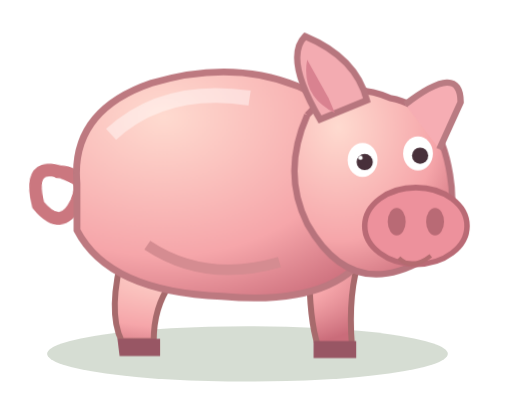
t = 0.00 s
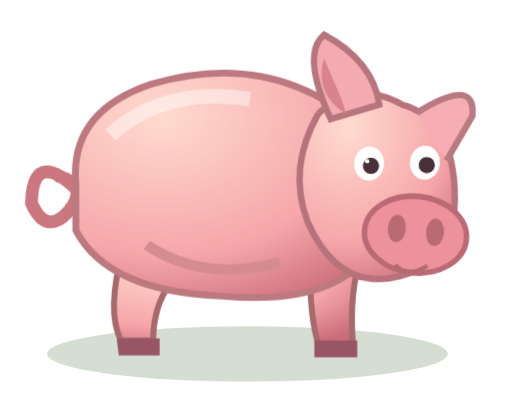
t = 1.03 s
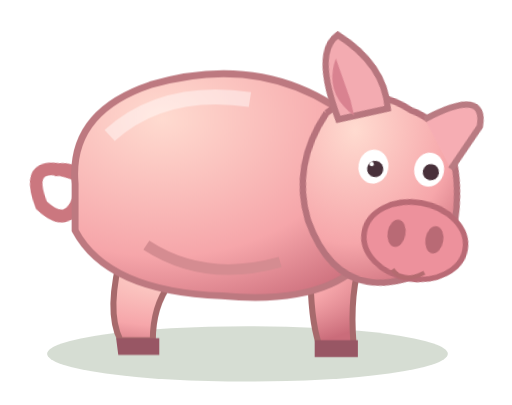
t = 2.07 s
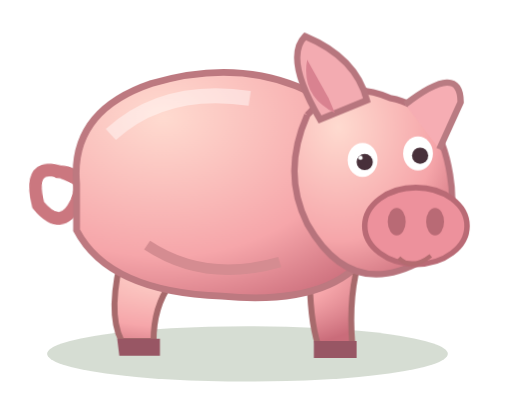
t = 3.10 s
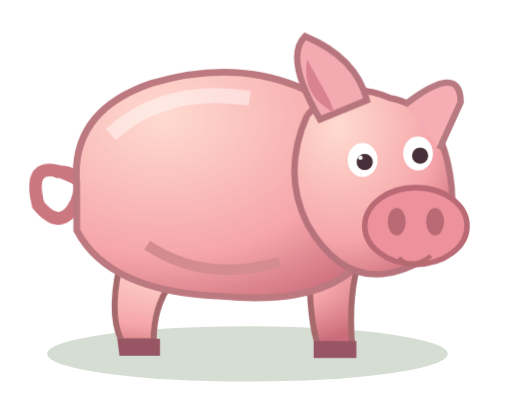
t = 4.13 s
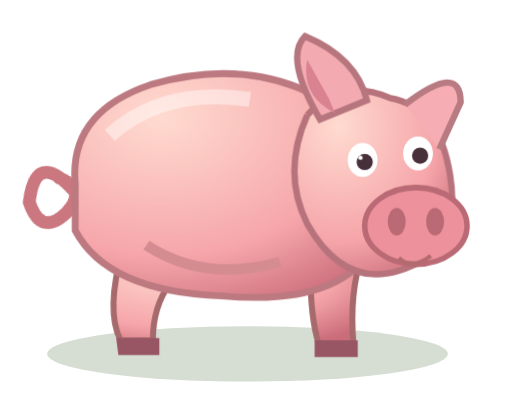
t = 5.17 s

The animated SVG that drew these frames (rendered in a browser with its animation timeline set to each time). Animation: 8 CSS @keyframes rules; one cycle of 6.20 s, repeats indefinitely.

<svg xmlns="http://www.w3.org/2000/svg" viewBox="0 0 240 190" width="240" height="190"><defs><radialGradient id="white" cx="32%" cy="18%" r="90%"><stop stop-color="#fffdfa"/><stop offset=".56" stop-color="#f5eee2"/><stop offset="1" stop-color="#baa998"/></radialGradient><radialGradient id="pink" cx="28%" cy="20%" r="95%"><stop stop-color="#ffdbd0"/><stop offset=".65" stop-color="#f6a6aa"/><stop offset="1" stop-color="#ca6c7a"/></radialGradient><linearGradient id="brown" x2=".9" y2="1"><stop stop-color="#c3793b"/><stop offset=".43" stop-color="#8e4a28"/><stop offset="1" stop-color="#5b2d1c"/></linearGradient><linearGradient id="black" x2="0.4" y2="1"><stop stop-color="#58616b"/><stop offset=".6" stop-color="#252a30"/><stop offset="1" stop-color="#131a20"/></linearGradient><linearGradient id="gold" x2=".4" y2="1"><stop stop-color="#ffe4a2"/><stop offset="1" stop-color="#d98530"/></linearGradient></defs><style>
@keyframes breath{0%,100%{transform:scale(1,1)}50%{transform:scale(1.013,.99)}}
@keyframes nod{0%,17%,55%,100%{transform:rotate(0deg)}23%,42%{transform:rotate(10deg)}34%{transform:rotate(7deg)}}
@keyframes swish{0%,22%,60%,100%{transform:rotate(-4deg)}30%,42%{transform:rotate(17deg)}48%{transform:rotate(-20deg)}}
@keyframes blink{0%,7%,9%,50%,53%,100%{transform:scaleY(1)}8%,51%{transform:scaleY(.12)}}
@keyframes nibble{0%,35%,100%{transform:translateY(0)}40%,55%{transform:translateY(4px)}}
@keyframes step{0%,70%,100%{transform:translateY(0)}76%,82%{transform:translateY(-7px)}}
@keyframes peck{0%,20%,60%,100%{transform:rotate(0deg)}27%,46%{transform:rotate(35deg)}}
@keyframes ear{0%,80%,100%{transform:rotate(0deg)}84%,88%{transform:rotate(9deg)}}
.body{transform-origin:105px 115px;animation:breath 3.7s ease-in-out infinite}
.head{transform-box:fill-box;transform-origin:20% 80%;animation:nod 5.1s ease-in-out infinite}
.eye{transform-box:fill-box;transform-origin:center;animation:blink 6.2s linear infinite}
.tail{transform-box:fill-box;transform-origin:12% 18%;animation:swish 3.8s ease-in-out infinite}
.step{animation:step 5s ease-in-out infinite;transform-box:fill-box;transform-origin:50% 5%}
.pecker{transform-origin:30% 60%;animation:peck 3.4s ease-in-out infinite}
.ear{transform-origin:40% 80%;animation:ear 2.9s ease-in-out infinite}
</style><ellipse cx="116" cy="166" rx="94" ry="13" fill="#254b15" opacity=".19"/><g class="tail"><path d="M42 89q-30-21-25 7q10 14 18 0q7-14-9-15" fill="none" stroke="#cb777f" stroke-width="6"/></g><g class="body"><path d="M58 117Q50 146 57 160H72Q72 144 80 133M145 126Q145 150 149 162H165Q163 137 169 120" fill="url(#pink)" stroke="#a76a6c" stroke-width="2.8"/><path d="M55 159h20v8H56zm92 1h20v8h-20z" fill="#985664"/><path d="M36 86Q33 52 71 39Q128 22 170 60Q189 86 174 116Q158 144 104 139Q51 137 36 108Z" fill="url(#pink)" stroke="#bd7980" stroke-width="3.2"/><path d="M52 63Q77 40 117 46" stroke="white" stroke-opacity=".43" stroke-width="7" fill="none"/><path d="M69 115q27 18 62 8" stroke="#d58c91" stroke-width="5" fill="none"/></g><g class="head"><path d="M144 54Q160 36 183 46Q206 50 211 82Q217 118 187 127Q161 135 144 105Q132 81 144 54" fill="url(#pink)" stroke="#b7737c" stroke-width="3"/><path class="ear" d="M150 56Q133 27 143 17Q167 27 172 47Z" fill="#f3abb1" stroke="#b7767e" stroke-width="3"/><path d="M154 46l-10-18q-3 17 13 25" fill="#d98290"/><path d="M190 49Q216 29 216 48L206 70" fill="#f6adb3" stroke="#b97b82" stroke-width="3"/><ellipse cx="195" cy="106" rx="24" ry="18" fill="#ed919c" stroke="#b96a75" stroke-width="2.6"/><ellipse cx="186" cy="104" rx="4.2" ry="6.4" fill="#b96a75"/><ellipse cx="204" cy="104" rx="4.2" ry="6.4" fill="#b96a75"/><path d="M187 121Q193 127 202 120" fill="none" stroke="#b46b70" stroke-width="2"/><ellipse cx="170" cy="75" rx="7" ry="8" fill="white"/><ellipse cx="196" cy="72" rx="7" ry="8" fill="white"/><g class="eye"><circle cx="171" cy="76" r="3.8" fill="#48303a"/><circle cx="197" cy="73" r="3.8" fill="#48303a"/></g><circle cx="169" cy="74" r="1" fill="white"/></g></svg>
